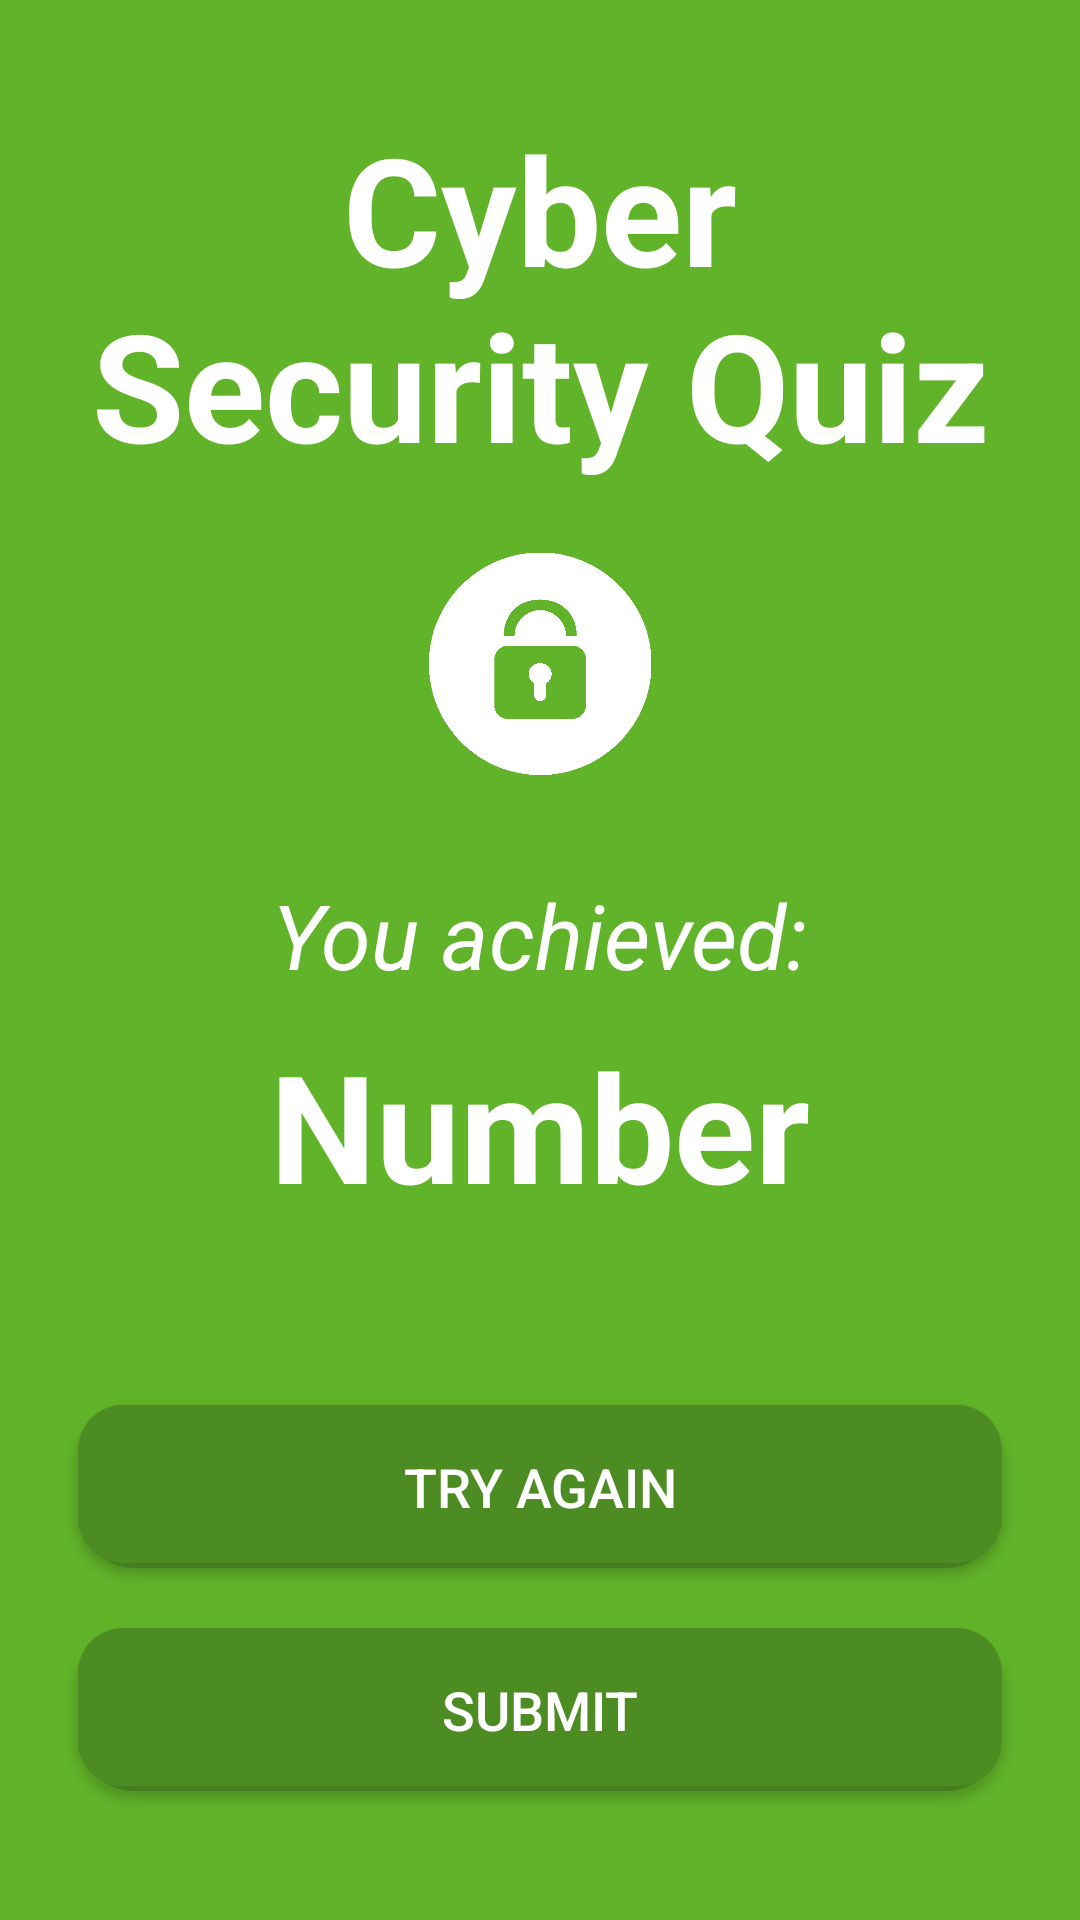

Android layout source for this screen:
<!-- AndroidManifest.xml: activity theme Theme.Design.NoActionBar -->
<!-- res/layout/activity_question_results.xml -->
<?xml version="1.0" encoding="utf-8"?>
<ScrollView
    xmlns:android="http://schemas.android.com/apk/res/android"
    xmlns:app="http://schemas.android.com/apk/res-auto"
    xmlns:tools="http://schemas.android.com/tools"
    android:layout_width="match_parent"
    android:layout_height="match_parent"
    android:background="#61B329"
    tools:context=".QuestionResultsActivity">

<LinearLayout
    android:layout_width="match_parent"
    android:padding="16dp"
    android:orientation="vertical"
    android:gravity="center"
    android:layout_height="wrap_content">

    <TextView
        android:layout_width="match_parent"
        android:layout_height="wrap_content"
        android:gravity="center"
        android:text="Cyber Security Quiz"
        android:layout_marginTop="20dp"
        android:textColor="@color/white"
        android:textSize="50sp"
        android:textStyle="bold"/>

    <ImageView
        android:layout_width="80dp"
        android:layout_height="80dp"
        android:background="@drawable/lockwhite"
        android:layout_marginTop="20sp"
        android:layout_marginBottom="30sp"/>

    <TextView
        android:layout_width="match_parent"
        android:layout_height="wrap_content"
        android:gravity="center"
        android:text="You achieved:"
        android:textSize="30sp"
        android:textColor="@color/white"
        android:textStyle="italic"
        android:layout_marginBottom="10sp"/>
    <TextView
        android:id="@+id/tvResults"
        android:layout_width="match_parent"
        android:layout_height="wrap_content"
        android:gravity="center"
        android:text="Number"
        android:textSize="50sp"
        android:textColor="@color/white"
        android:textStyle="bold"
        android:layout_marginBottom="50sp"/>
    <Button
        android:id="@+id/btnTryAgain"
        android:layout_width="match_parent"
        android:layout_height="wrap_content"
        android:layout_margin="10dp"
        android:background="@drawable/button"
        android:gravity="center"
        android:padding="15dp"
        android:textColor="@color/white"
        android:textSize="18dp"
        android:text="Try Again"
        android:elevation="10dp"/>
    <Button
        android:id="@+id/btnSubmit"
        android:layout_width="match_parent"
        android:layout_height="wrap_content"
        android:layout_margin="10dp"
        android:background="@drawable/button"
        android:gravity="center"
        android:padding="15dp"
        android:textColor="@color/white"
        android:textSize="18dp"
        android:text="Submit"
        android:elevation="10dp"/>

</LinearLayout>
</ScrollView>
<!-- resources referenced by this layout -->
<resources>
  <color name="white">#FFFFFFFF</color>
  <!-- drawable button (drawable) -->
  <?xml version="1.0" encoding="utf-8"?>
  <selector xmlns:android="http://schemas.android.com/apk/res/android">
      <item android:state_pressed="false">
          <layer-list>
              <item>
                  <shape>
                      <solid android:color="#447E1E"/>
                      <corners android:radius="19dp"/>
                  </shape>
              </item>
              <item
                  android:bottom="5px">
                  <shape>
                      <padding android:bottom="5dp"/>
                      <gradient
                          android:startColor="#4D8C22"
                          android:endColor="#4D8C22"
                          android:angle="270" />
                      <corners
                          android:radius="15dp"/>
                      <padding
                          android:left="10dp"
                          android:top="10dp"
                          android:right="5dp"
                          android:bottom="10dp"/>
                  </shape>
              </item>
          </layer-list>
      </item>
  
      <item android:state_pressed="true">
          <layer-list>
              <item>
                  <shape>
                      <solid android:color="#3D6E1C"/>
                      <corners android:radius="19dp"/>
  
                  </shape>
              </item>
              <item android:bottom="5px">
                  <shape>
                      <padding android:bottom="5dp"/>
                      <gradient
                          android:startColor="#71CD31"
                          android:endColor="#71CD31"
                          android:angle="270" />
                      <corners
                          android:radius="19dp"/>
                      <padding
                          android:left="10dp"
                          android:top="10dp"
                          android:right="5dp"
                          android:bottom="10dp"/>
                  </shape>
              </item>
          </layer-list>
      </item>
  </selector>
  <!-- drawable lockwhite: png bitmap (drawable-v24, 9353 bytes) -->
</resources>
